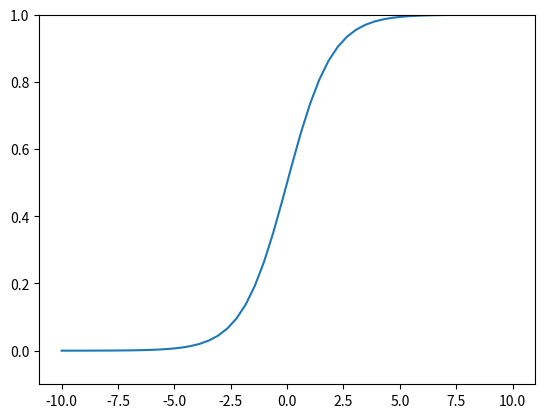

Python code for this plot:
import numpy as np
import matplotlib.pyplot as plt
def sigmoid(x):
    s=1/(1+np.exp(-x))
    return s
if __name__ =='__main__':
    x =1
    x =np.linspace(-10,10)
    y = sigmoid(x)
plt.plot(x, y)
plt.ylim(-0.1,1.0)
plt.show()
